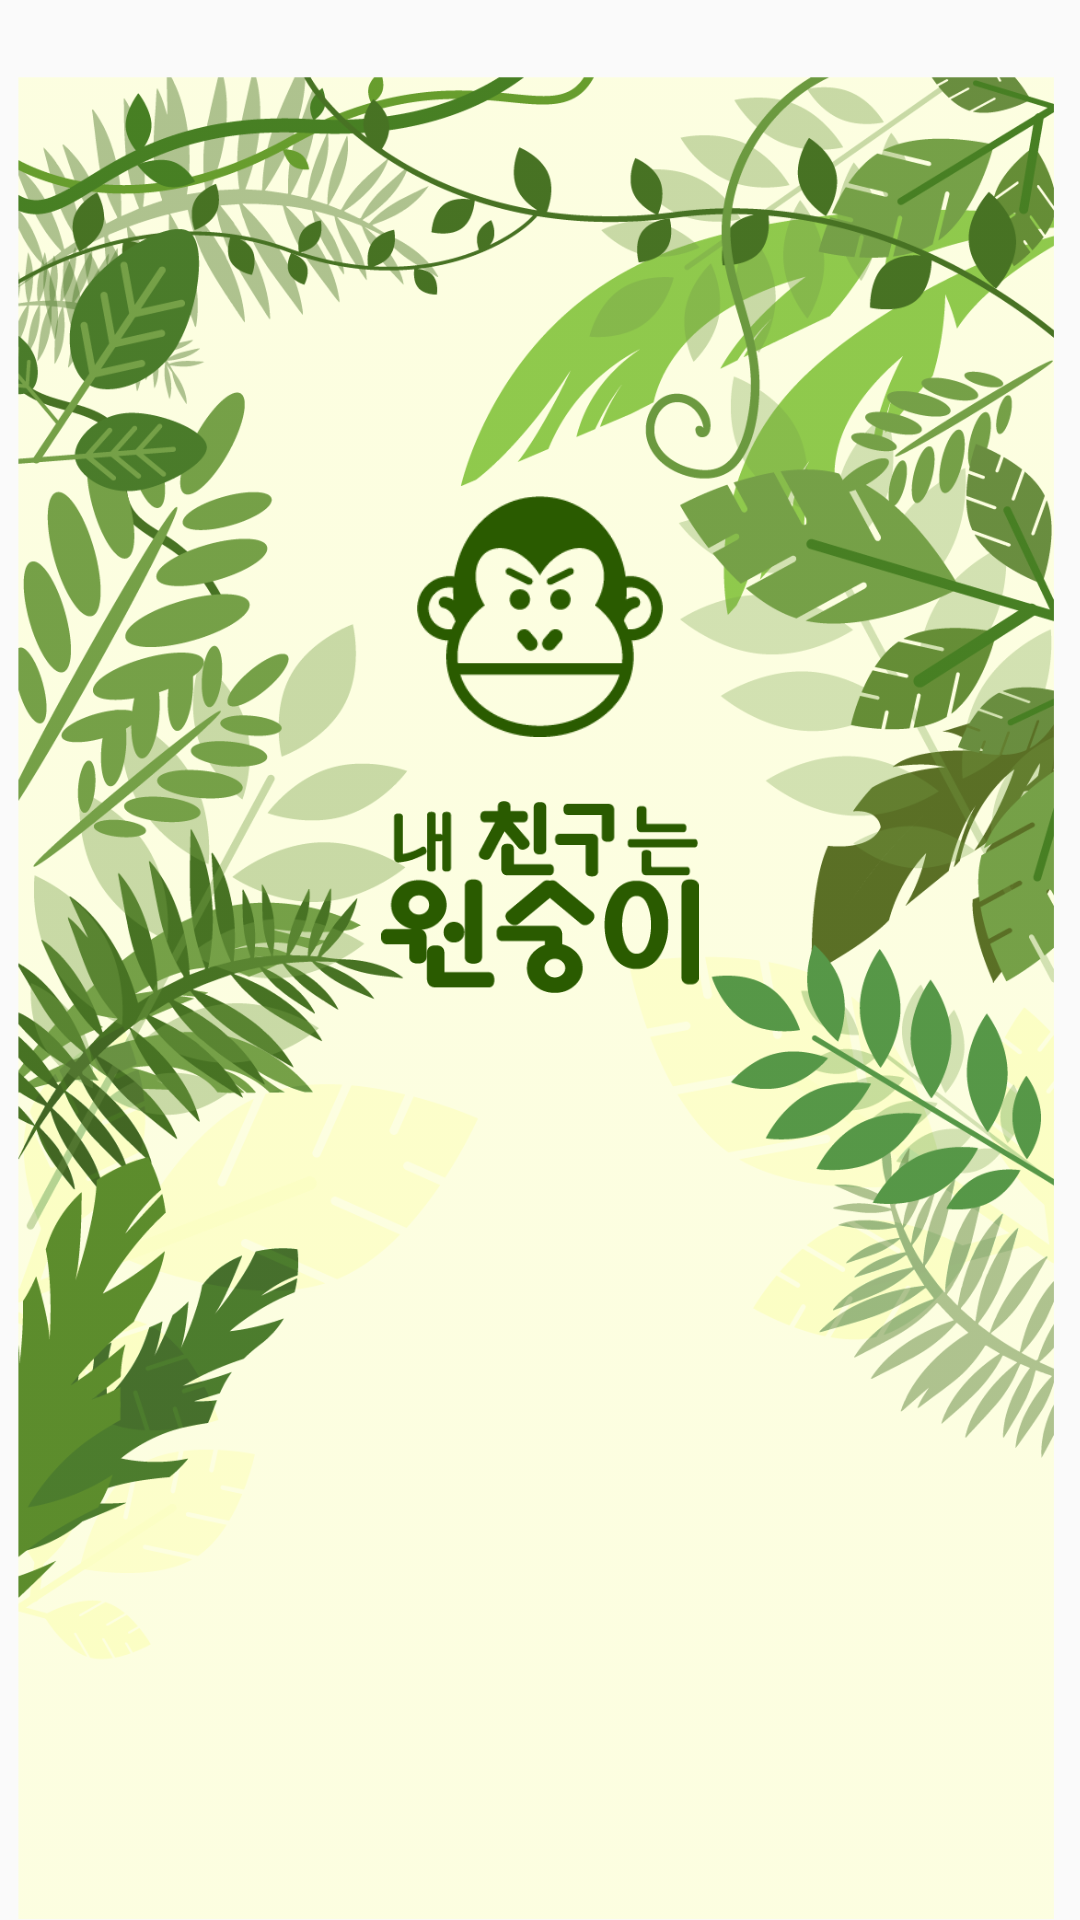

Here is an Android app screen rendered from its layout file. Give the layout XML and the strings, colors and styles it references.
<!-- AndroidManifest.xml: application theme AppTheme -->
<!-- res/layout/activity_splash_screen.xml -->
<?xml version="1.0" encoding="utf-8"?>
<android.support.constraint.ConstraintLayout
    xmlns:android="http://schemas.android.com/apk/res/android"
    xmlns:app="http://schemas.android.com/apk/res-auto"
    xmlns:tools="http://schemas.android.com/tools"
    android:layout_width="match_parent"
    android:layout_height="match_parent"
    tools:context=".Views.Splash.SplashScreenActivity">

    <ImageView
        android:layout_width="match_parent"
        android:layout_height="match_parent"
        android:scaleType="centerCrop"
        android:src="@drawable/splash_bg"/>

    <ImageView
        android:id="@+id/imageView"
        android:layout_width="82dp"
        android:layout_height="83dp"
        android:layout_marginEnd="8dp"
        android:layout_marginLeft="8dp"
        android:layout_marginRight="8dp"
        android:layout_marginStart="8dp"
        android:layout_marginTop="164dp"
        app:layout_constraintEnd_toEndOf="parent"
        app:layout_constraintStart_toStartOf="parent"
        app:layout_constraintTop_toTopOf="parent"
        app:srcCompat="@drawable/monkey_logo"/>

    <ImageView
        android:id="@+id/imageView2"
        android:layout_width="122dp"
        android:layout_height="64dp"
        android:layout_marginEnd="8dp"
        android:layout_marginLeft="8dp"
        android:layout_marginRight="8dp"
        android:layout_marginStart="8dp"
        android:layout_marginTop="20dp"
        app:layout_constraintEnd_toEndOf="parent"
        app:layout_constraintStart_toStartOf="parent"
        app:layout_constraintTop_toBottomOf="@+id/imageView"
        app:srcCompat="@drawable/text_logo"/>


</android.support.constraint.ConstraintLayout>
<!-- resources referenced by this layout -->
<resources>
  <!-- drawable monkey_logo: png bitmap (drawable, 5521 bytes) -->
  <!-- drawable splash_bg: png bitmap (drawable, 380775 bytes) -->
  <!-- drawable text_logo: png bitmap (drawable, 7657 bytes) -->
  <style name="AppTheme" parent="Theme.AppCompat.Light.NoActionBar">
          
          <item name="colorPrimary">@color/colorPrimary
          </item>
          <item name="colorPrimaryDark">@color/colorPrimaryDark
          </item>
          <item name="colorControlNormal">@color/colorAccent</item>
          <item name="colorAccent">@color/colorAccent
          </item>
          <item name="android:windowNoTitle">true
          </item>
          <item name="toolbarStyle">@style/custom_toolbar</item>
  
          <item name="android:actionBarStyle">@style/ActionBar</item>
  
          <item name="android:textColor">@color/textDark</item>
  
      </style>
  <color name="colorPrimary">#ffffff</color>
  <color name="colorPrimaryDark">#ff5252</color>
  <color name="colorAccent">#ff6565</color>
  <style name="custom_toolbar" parent="@style/Widget.AppCompat.Toolbar">
          <item name="titleTextColor">@color/colorPrimaryDark</item>
      </style>
  <style name="ActionBar" parent="@style/Widget.AppCompat.ActionBar">
          <item name="android:background">@color/colorAccent</item>
  
          
          <item name="background">@color/colorAccent</item>
      </style>
  <color name="textDark">#545254</color>
</resources>
